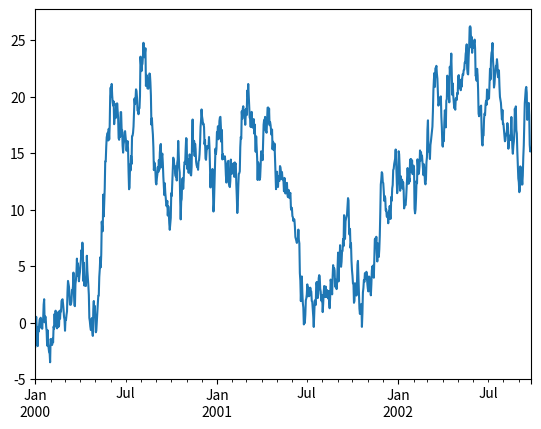

Here is the Python script that generated this plot:
import numpy as np
import matplotlib.pyplot as plt
import pandas as pd

dates = pd.date_range('20180626',periods=4)

ts = pd.Series(np.random.randn(1000), index=pd.date_range('1/1/2000',periods=1000));
ts = ts.cumsum()
ts.plot()
plt.show()